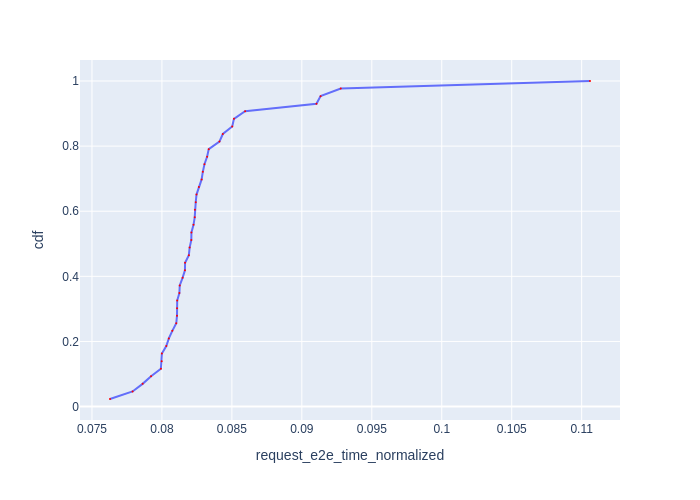

The table this chart was drawn from, first rows:
Request Id, request_e2e_time_normalized, cdf
0_121, 0.07629, 0.02326
0_124, 0.0779, 0.04651
0_127, 0.07862, 0.06977
0_114, 0.07922, 0.09302
0_20, 0.07993, 0.1163
0_87, 0.07998, 0.1395
0_93, 0.08, 0.1628
0_122, 0.08031, 0.186
0_112, 0.08049, 0.2093
0_83, 0.08074, 0.2326
0_97, 0.08103, 0.2558
0_84, 0.08108, 0.2791
0_92, 0.08108, 0.3023
0_75, 0.08109, 0.3256
0_18, 0.08125, 0.3488
0_8, 0.08127, 0.3721
0_4, 0.08148, 0.3953
0_30, 0.08165, 0.4186
0_24, 0.08165, 0.4419
0_28, 0.08192, 0.4651
0_64, 0.08198, 0.4884
0_2, 0.0821, 0.5116
0_52, 0.08211, 0.5349
0_37, 0.08226, 0.5581
0_10, 0.08234, 0.5814
0_56, 0.08236, 0.6047
0_59, 0.08242, 0.6279
0_42, 0.08247, 0.6512
0_0, 0.08264, 0.6744
0_47, 0.08284, 0.6977
0_41, 0.08292, 0.7209
0_61, 0.08304, 0.7442
0_81, 0.08323, 0.7674
0_58, 0.08335, 0.7907
0_11, 0.08411, 0.814
0_116, 0.08435, 0.8372
0_36, 0.08502, 0.8605
0_45, 0.08515, 0.8837
0_100, 0.08594, 0.907
0_113, 0.09104, 0.9302
0_82, 0.09134, 0.9535
0_78, 0.09278, 0.9767
0_99, 0.1106, 1.0
